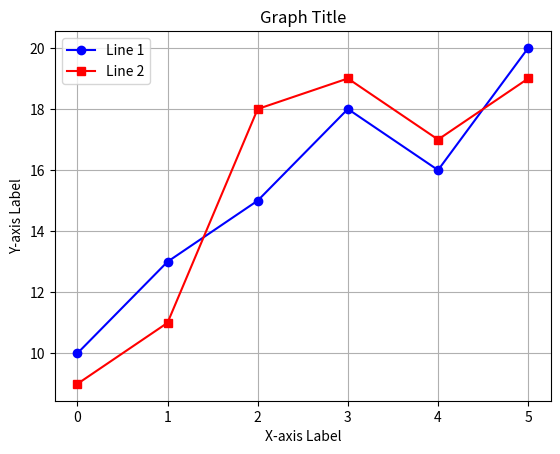

This chart was generated by the following Python code:
import matplotlib.pyplot as plt

x_values = [0, 1, 2, 3, 4, 5]
y_values1 = [10, 13, 15, 18, 16, 20]
y_values2 = [9, 11, 18, 19, 17, 19]

plt.plot(x_values, y_values1, marker='o', color='b', label='Line 1')
plt.plot(x_values, y_values2, marker='s', color='r', label='Line 2')

plt.legend()
plt.xlabel('X-axis Label')
plt.ylabel('Y-axis Label')
plt.title('Graph Title')
plt.grid(True)
plt.show()
